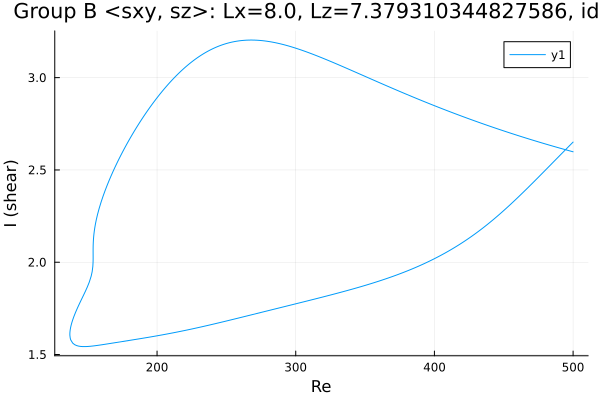

The table this chart was drawn from, first rows:
Re, shear
500.0, 2.598
499.9, 2.599
498.5, 2.601
497.1, 2.604
495.7, 2.607
494.2, 2.61
492.8, 2.613
491.4, 2.616
490, 2.619
488.6, 2.622
487.2, 2.625
485.8, 2.628
484.3, 2.631
482.9, 2.634
481.5, 2.638
480.1, 2.641
478.7, 2.644
477.3, 2.647
475.9, 2.65
474.4, 2.653
473, 2.657
471.6, 2.66
470.2, 2.663
468.8, 2.666
467.4, 2.67
466, 2.673
464.5, 2.676
463.1, 2.68
461.7, 2.683
460.3, 2.686
458.9, 2.69
457.5, 2.693
456.1, 2.697
454.6, 2.7
453.2, 2.703
451.8, 2.707
450.4, 2.71
449, 2.714
447.6, 2.718
446.2, 2.721
444.7, 2.725
443.3, 2.728
441.9, 2.732
440.5, 2.736
439.1, 2.739
437.7, 2.743
436.3, 2.747
434.8, 2.75
433.4, 2.754
432, 2.758
430.6, 2.762
429.2, 2.765
427.8, 2.769
426.4, 2.773
424.9, 2.777
423.5, 2.781
422.2, 2.784
420.8, 2.788
419.4, 2.792
418, 2.796
... 581 more rows
